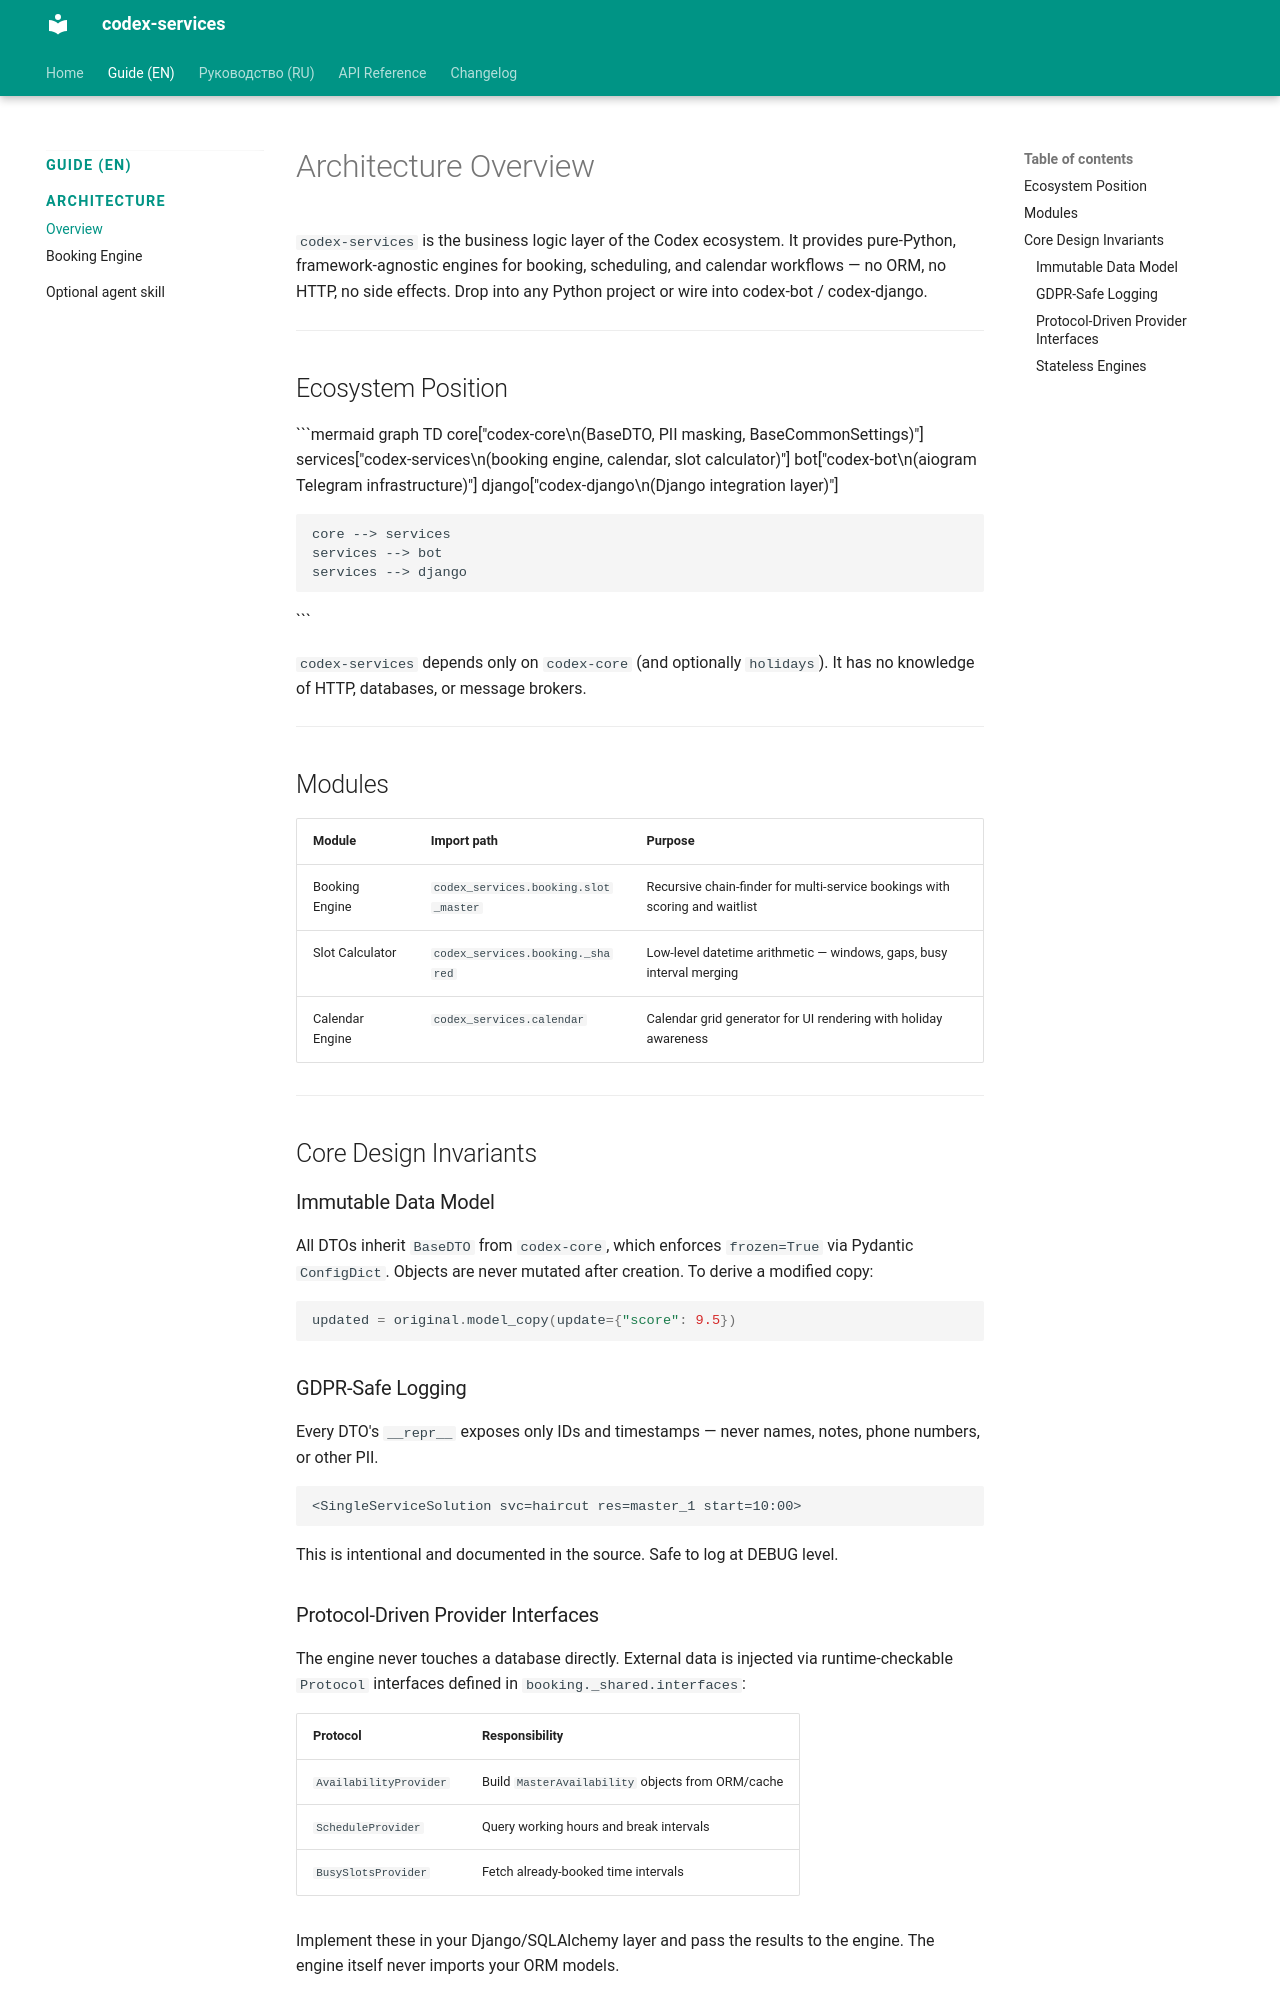

repository: CodexDLC/codex-services · page: 0.x/en/architecture/index.html · generator: mkdocs

<!-- Type: CONCEPT -->

# Architecture Overview

`codex-services` is the business logic layer of the Codex ecosystem.
It provides pure-Python, framework-agnostic engines for booking, scheduling, and calendar workflows —
no ORM, no HTTP, no side effects. Drop into any Python project or wire into codex-bot / codex-django.

---

## Ecosystem Position

```mermaid
graph TD
    core["codex-core\n(BaseDTO, PII masking, BaseCommonSettings)"]
    services["codex-services\n(booking engine, calendar, slot calculator)"]
    bot["codex-bot\n(aiogram Telegram infrastructure)"]
    django["codex-django\n(Django integration layer)"]

    core --> services
    services --> bot
    services --> django
```

`codex-services` depends only on `codex-core` (and optionally `holidays`).
It has no knowledge of HTTP, databases, or message brokers.

---

## Modules

| Module | Import path | Purpose |
| :--- | :--- | :--- |
| Booking Engine | `codex_services.booking.slot_master` | Recursive chain-finder for multi-service bookings with scoring and waitlist |
| Slot Calculator | `codex_services.booking._shared` | Low-level datetime arithmetic — windows, gaps, busy interval merging |
| Calendar Engine | `codex_services.calendar` | Calendar grid generator for UI rendering with holiday awareness |

---

## Core Design Invariants

### Immutable Data Model

All DTOs inherit `BaseDTO` from `codex-core`, which enforces `frozen=True` via Pydantic `ConfigDict`.
Objects are never mutated after creation. To derive a modified copy:

```python
updated = original.model_copy(update={"score": 9.5})
```

### GDPR-Safe Logging

Every DTO's `__repr__` exposes only IDs and timestamps — never names, notes, phone numbers, or other PII.

```
<SingleServiceSolution svc=haircut res=master_1 start=10:00>
```

This is intentional and documented in the source. Safe to log at DEBUG level.
